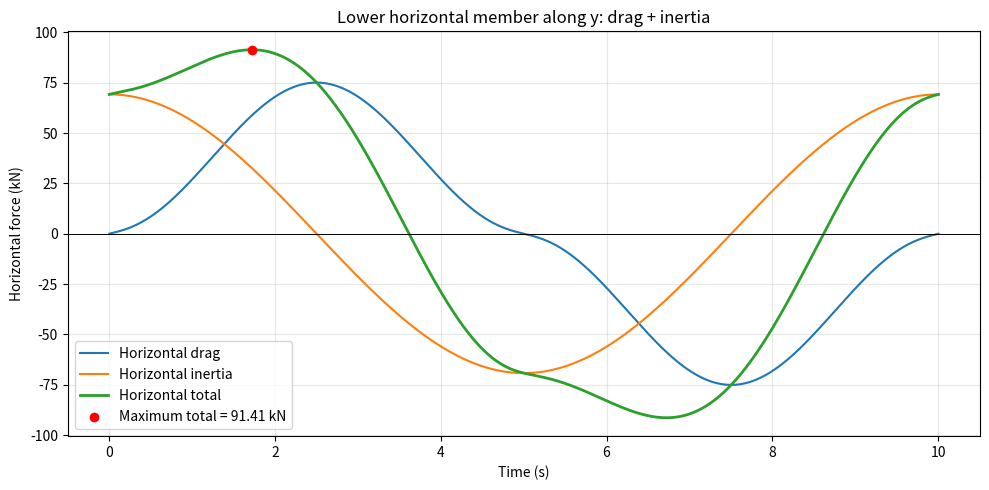

Generate this figure with matplotlib:
import numpy as np
import matplotlib.pyplot as plt

# PARAMETERS
rho = 1025.0
CD = 1.2
CM = 0.8

D = 2.0           # Horizontal member diameter (m)
L = 30.0          # Member length along y (m)
z_member = -35.0  # Member elevation relative to SWL (m)
x_member = 0.0    # Constant x position (m)

a = 6.0
d = 40.0         # Water depth (m)
k = 0.043
omega = 0.628

# TIME: ONE WAVE PERIOD
T = 2 * np.pi / omega
time = np.linspace(0, T, 20001)
theta = omega * time - k * x_member

# WAVE VELOCITIES AT THE MEMBER
B = a * omega / np.sinh(k * d)
R = k * (z_member + d)

u = B * np.cosh(R) * np.sin(theta)
w = B * np.sinh(R) * np.cos(theta)

# HORIZONTAL ACCELERATION
ax = omega * B * np.cosh(R) * np.cos(theta)

# BOTH u AND w ARE NORMAL TO A MEMBER ALONG y
normal_speed = np.sqrt(u**2 + w**2)

# HORIZONTAL FORCES
# Integration along y reduces to multiplication by L.
Fd = 0.5 * rho * CD * D * L * u * normal_speed

Fi = rho * CM * (np.pi * D**2 / 4) * L * ax

# TOTAL AT EACH INSTANT
Ftotal = Fd + Fi

# MAXIMUM POSITIVE TOTAL
idx = np.argmax(Ftotal)
t_max = time[idx]
phase_max = np.degrees(theta[idx]) % 360

# RESULTS
print("\nHORIZONTAL MEMBER ALONG y — HORIZONTAL FORCES")
print(f"Length: {L:.1f} m | Diameter: {D:.1f} m")
print(f"Elevation: z = {z_member:.1f} m")
print("All forces below are in kN.\n")

print(f"Maximum drag alone:     {np.max(Fd) / 1000:10.2f}")
print(f"Maximum inertia alone:  {np.max(Fi) / 1000:10.2f}")

print("\nAT THE MAXIMUM TOTAL FORCE:")
print(f"Drag contribution:      {Fd[idx] / 1000:10.2f}")
print(f"Inertia contribution:   {Fi[idx] / 1000:10.2f}")
print(f"TOTAL FORCE:            {Ftotal[idx] / 1000:10.2f}")
print(f"\nTime:                   {t_max:.3f} s")
print(f"Local phase:            {phase_max:.2f} degrees")

# PLOT
plt.figure(figsize=(10, 5))

plt.plot(time, Fd / 1000, label="Horizontal drag")
plt.plot(time, Fi / 1000, label="Horizontal inertia")
plt.plot(
    time, Ftotal / 1000,
    label="Horizontal total", linewidth=2
)

plt.scatter(
    t_max, Ftotal[idx] / 1000,
    color="red", zorder=5,
    label=f"Maximum total = {Ftotal[idx] / 1000:.2f} kN"
)

plt.axhline(0, color="black", linewidth=0.7)
plt.xlabel("Time (s)")
plt.ylabel("Horizontal force (kN)")
plt.title("Lower horizontal member along y: drag + inertia")
plt.grid(alpha=0.3)
plt.legend()
plt.tight_layout()
plt.show()
